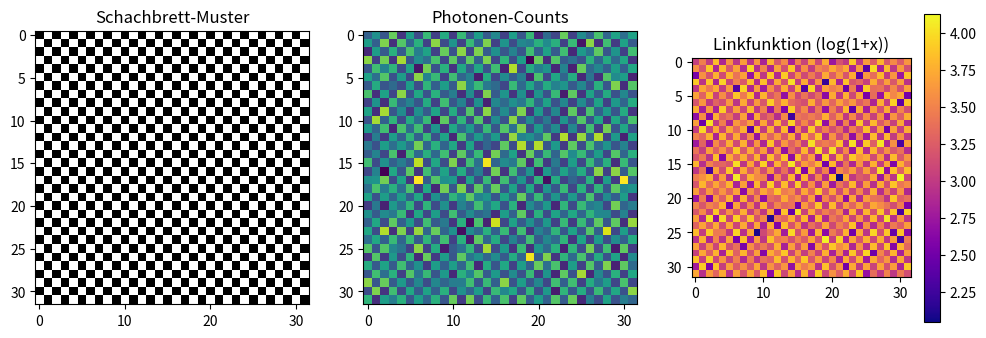

Write the Python code that produced this figure.
import numpy as np
import matplotlib.pyplot as plt
#%%
# --- Parameter ---
rows, cols = 32, 32  # Schachbrettgröße
poisson_lambda = 20  # Erwartungswert für Photonen pro Feld
noise_std = 2  # Standardabweichung für weißes Rauschen


#%%

# --- Schachbrettmuster erzeugen ---
x = np.indices((rows, cols)).sum(axis=0) % 2
pattern = x  # 0 und 1 als Schachbrettmuster

#%%

# --- Photonen-Counts simulieren ---
np.random.seed(42)  # Für Reproduzierbarkeit
photon_counts = np.random.poisson(lam=poisson_lambda * (1 + pattern))

#%%

# --- Weißes Rauschen hinzufügen ---
noise = np.random.normal(loc=0, scale=noise_std, size=photon_counts.shape)
counts_noisy = photon_counts + noise

# --- Linkfunktion anwenden (z. B. log) ---
counts_link = np.log1p(np.maximum(counts_noisy, 0))  # log(1+x) und keine negativen Werte

# --- Visualisierung ---
fig, axs = plt.subplots(1, 3, figsize=(12, 4))

axs[0].imshow(pattern, cmap='gray')
axs[0].set_title('Schachbrett-Muster')

axs[1].imshow(photon_counts, cmap='viridis')
axs[1].set_title('Photonen-Counts')

im = axs[2].imshow(counts_link, cmap='plasma')
axs[2].set_title('Linkfunktion (log(1+x))')

plt.colorbar(im, ax=axs[2])
plt.show()
# %%

# next step, verbindng mit raumkorrelation